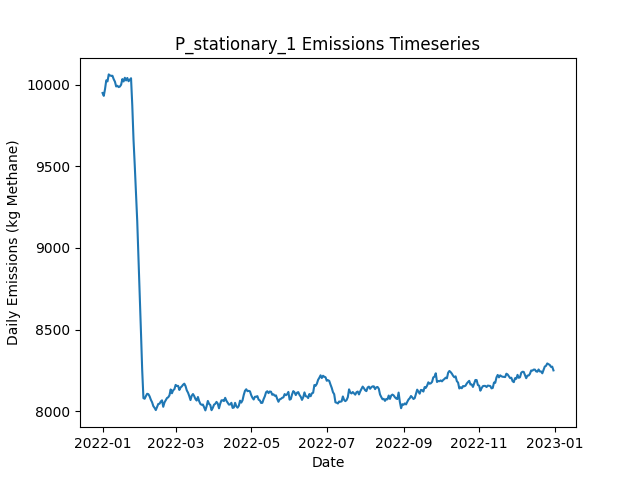

Data behind this chart, as committed beside it:
Date, Daily Emissions (Kg Methane), Daily Mitigable Emissions (Kg Methane), Daily Non-Mitigable Emissions (Kg Methan…, Daily Cost ($), Active Leaks, New Leaks, Leaks Repaired, Leaks Naturally Repaired, Leaks Tagged, Daily Repair Cost ($), Daily Natural Repair Cost ($), stationary Deployment Cost ($), stationary Sites flagged for Follow-Up, stationary Leaks tagged for repair, stationary Sites Visited, stationary Travel Time (Minutes), stationary Survey Time (Minutes), OGI_FU Deployment Cost ($), OGI_FU Sites flagged for Follow-Up, OGI_FU Leaks tagged for repair, OGI_FU Sites Visited, OGI_FU Travel Time (Minutes), OGI_FU Survey Time (Minutes)
2022-01-01, 9950, 6945, 3005, 6300, 3637, 3662, 0, 16, 0.00000, 0.00000, 3200, 6300, 0, , 100, 0, 0, 0.00000, , 0, 0, 0, 0
2022-01-02, 9933, 6928, 3004, 300, 3636, 10, 0, 8, 0.00000, 0.00000, 1600, 300, 0, , 100, 0, 0, 0.00000, , 0, 0, 0, 0
2022-01-03, 9974, 6931, 3043, 300, 3647, 17, 0, 5, 0.00000, 0.00000, 1000, 300, 0, , 100, 0, 0, 0.00000, , 0, 0, 0, 0
2022-01-04, 10028, 6947, 3080, 300, 3654, 17, 0, 7, 0.00000, 0.00000, 1400, 300, 0, , 100, 0, 0, 0.00000, , 0, 0, 0, 0
2022-01-05, 10021, 6954, 3067, 300, 3652, 7, 0, 5, 0.00000, 0.00000, 1000, 300, 0, , 100, 0, 0, 0.00000, , 0, 0, 0, 0
2022-01-06, 10064, 6993, 3071, 300, 3663, 16, 0, 3, 0.00000, 0.00000, 600, 300, 0, , 100, 0, 0, 0.00000, , 0, 0, 0, 0
2022-01-07, 10058, 6987, 3071, 300, 3659, 3, 0, 6, 0.00000, 0.00000, 1200, 300, 0, , 100, 0, 0, 0.00000, , 0, 0, 0, 0
2022-01-08, 10056, 6981, 3075, 300, 3658, 10, 0, 7, 0.00000, 0.00000, 1400, 300, 0, , 100, 0, 0, 0.00000, , 0, 0, 0, 0
2022-01-09, 10055, 6996, 3060, 300, 3659, 11, 0, 6, 0.00000, 0.00000, 1200, 300, 0, , 100, 0, 0, 0.00000, , 0, 0, 0, 0
2022-01-10, 10035, 6989, 3046, 1300, 3651, 7, 0, 10, 55, 0.00000, 2000, 300, 100, , 100, 0, 0, 1000, , 55, 3, 120, 360
2022-01-11, 10020, 6998, 3022, 1300, 3650, 9, 0, 6, 70, 0.00000, 1200, 300, 0, , 100, 0, 0, 1000, , 70, 3, 120, 360
2022-01-12, 9990, 6977, 3013, 1300, 3642, 5, 0, 10, 60, 0.00000, 2000, 300, 0, , 100, 0, 0, 1000, , 60, 3, 120, 360
2022-01-13, 9994, 6991, 3004, 1300, 3642, 8, 0, 4, 57, 0.00000, 800, 300, 0, , 100, 0, 0, 1000, , 57, 3, 120, 360
2022-01-14, 9986, 7002, 2984, 1300, 3640, 5, 0, 1, 62, 0.00000, 200, 300, 0, , 100, 0, 0, 1000, , 62, 3, 120, 360
2022-01-15, 9990, 6999, 2991, 1300, 3642, 16, 0, 8, 65, 0.00000, 1600, 300, 0, , 100, 0, 0, 1000, , 65, 3, 120, 360
2022-01-16, 10001, 7004, 2997, 1300, 3649, 11, 0, 3, 60, 0.00000, 600, 300, 0, , 100, 0, 0, 1000, , 60, 3, 120, 360
2022-01-17, 10035, 7021, 3014, 1300, 3655, 14, 0, 6, 75, 0.00000, 1200, 300, 0, , 100, 0, 0, 1000, , 75, 3, 120, 360
2022-01-18, 10021, 7027, 2994, 1300, 3650, 4, 0, 5, 69, 0.00000, 1000, 300, 0, , 100, 0, 0, 1000, , 69, 3, 120, 360
2022-01-19, 10043, 7039, 3005, 1300, 3655, 11, 0, 3, 60, 0.00000, 600, 300, 24, , 100, 0, 0, 1000, , 60, 3, 120, 360
2022-01-20, 10027, 7033, 2994, 1300, 3650, 8, 0, 8, 59, 0.00000, 1600, 300, 0, , 100, 0, 0, 1000, , 59, 3, 120, 360
2022-01-21, 10042, 7048, 2994, 1300, 3649, 8, 0, 5, 71, 0.00000, 1000, 300, 0, , 100, 0, 0, 1000, , 71, 3, 120, 360
2022-01-22, 10022, 7036, 2987, 1300, 3648, 7, 0, 7, 62, 0.00000, 1400, 300, 0, , 100, 0, 0, 1000, , 62, 3, 120, 360
2022-01-23, 10031, 7053, 2979, 1300, 3656, 13, 0, 3, 60, 0.00000, 600, 300, 0, , 100, 0, 0, 1000, , 60, 3, 120, 360
2022-01-24, 10041, 7063, 2978, 1300, 3657, 9, 0, 5, 65, 0.00000, 1000, 300, 0, , 100, 0, 0, 1000, , 65, 3, 120, 360
2022-01-25, 9874, 6884, 2990, 10900, 3612, 11, 48, 6, 67, 9600, 1200, 300, 0, , 100, 0, 0, 1000, , 67, 3, 120, 360
2022-01-26, 9664, 6663, 3002, 15100, 3547, 12, 69, 8, 62, 13800, 1600, 300, 0, , 100, 0, 0, 1000, , 62, 3, 120, 360
2022-01-27, 9506, 6495, 3011, 11500, 3499, 10, 51, 5, 76, 10200, 1000, 300, 24, , 100, 0, 0, 1000, , 76, 3, 120, 360
2022-01-28, 9331, 6321, 3010, 11100, 3452, 10, 49, 6, 15, 9800, 1200, 300, 0, , 100, 0, 0, 1000, , 15, 3, 120, 360
2022-01-29, 9164, 6154, 3010, 11900, 3405, 11, 53, 4, 13, 10600, 800, 300, 0, , 100, 0, 0, 1000, , 13, 3, 120, 360
2022-01-30, 8945, 5935, 3010, 13700, 3342, 8, 62, 5, 16, 12400, 1000, 300, 0, , 100, 0, 0, 1000, , 16, 3, 120, 360
2022-01-31, 8740, 5714, 3026, 12900, 3285, 8, 58, 4, 15, 11600, 800, 300, 0, , 100, 0, 0, 1000, , 15, 3, 120, 360
2022-02-01, 8487, 5475, 3013, 14100, 3226, 9, 64, 2, 16, 12800, 400, 300, 0, , 100, 0, 0, 1000, , 16, 3, 120, 360
2022-02-02, 8253, 5256, 2997, 14300, 3164, 12, 65, 3, 14, 13000, 600, 300, 0, , 100, 0, 0, 1000, , 14, 3, 120, 360
2022-02-03, 8080, 5077, 3002, 11700, 3110, 7, 52, 6, 11, 10400, 1200, 300, 0, , 100, 0, 0, 1000, , 11, 3, 120, 360
2022-02-04, 8076, 5065, 3010, 1900, 3107, 10, 3, 8, 19, 600, 1600, 300, 24, , 100, 0, 0, 1000, , 19, 3, 120, 360
2022-02-05, 8092, 5073, 3019, 1700, 3109, 10, 2, 4, 14, 400, 800, 300, 0, , 100, 0, 0, 1000, , 14, 3, 120, 360
2022-02-06, 8106, 5085, 3021, 1900, 3118, 17, 3, 1, 13, 600, 200, 300, 0, , 100, 0, 0, 1000, , 13, 3, 120, 360
2022-02-07, 8104, 5081, 3023, 2100, 3117, 12, 4, 8, 14, 800, 1600, 300, 0, , 100, 0, 0, 1000, , 14, 3, 120, 360
2022-02-08, 8090, 5071, 3019, 1900, 3111, 12, 3, 10, 13, 600, 2000, 300, 0, , 100, 0, 0, 1000, , 13, 3, 120, 360
2022-02-09, 8069, 5069, 3001, 1900, 3107, 10, 3, 7, 14, 600, 1400, 300, 0, , 100, 0, 0, 1000, , 14, 3, 120, 360
2022-02-10, 8054, 5051, 3003, 1700, 3106, 12, 2, 9, 11, 400, 1800, 300, 0, , 100, 0, 0, 1000, , 11, 3, 120, 360
2022-02-11, 8030, 5032, 2998, 1300, 3106, 12, 0, 10, 8, 0.00000, 2000, 300, 0, , 100, 0, 0, 1000, , 8, 3, 120, 360
2022-02-12, 8020, 5021, 2999, 1300, 3100, 6, 0, 8, 19, 0.00000, 1600, 300, 24, , 100, 0, 0, 1000, , 19, 3, 120, 360
2022-02-13, 8006, 5005, 3002, 1300, 3099, 5, 0, 4, 14, 0.00000, 800, 300, 0, , 100, 0, 0, 1000, , 14, 3, 120, 360
2022-02-14, 8024, 5018, 3006, 1500, 3104, 11, 1, 5, 13, 200, 1000, 300, 0, , 100, 0, 0, 1000, , 13, 3, 120, 360
2022-02-15, 8044, 5029, 3015, 1300, 3112, 15, 0, 6, 13, 0.00000, 1200, 300, 0, , 100, 0, 0, 1000, , 13, 3, 120, 360
2022-02-16, 8045, 5012, 3033, 1300, 3109, 7, 0, 6, 15, 0.00000, 1200, 300, 0, , 100, 0, 0, 1000, , 15, 3, 120, 360
2022-02-17, 8059, 5003, 3056, 1500, 3116, 13, 1, 4, 15, 200, 800, 300, 0, , 100, 0, 0, 1000, , 15, 3, 120, 360
2022-02-18, 8066, 5003, 3063, 1500, 3120, 12, 1, 4, 10, 200, 800, 300, 0, , 100, 0, 0, 1000, , 10, 3, 120, 360
2022-02-19, 8026, 4967, 3059, 2100, 3114, 8, 4, 7, 14, 800, 1400, 300, 0, , 100, 0, 0, 1000, , 14, 3, 120, 360
2022-02-20, 8053, 4980, 3073, 1700, 3125, 14, 2, 1, 16, 400, 200, 300, 24, , 100, 0, 0, 1000, , 16, 3, 120, 360
2022-02-21, 8067, 5003, 3064, 1700, 3130, 14, 2, 4, 12, 400, 800, 300, 0, , 100, 0, 0, 1000, , 12, 3, 120, 360
2022-02-22, 8080, 5014, 3066, 1500, 3135, 13, 1, 5, 12, 200, 1000, 300, 0, , 100, 0, 0, 1000, , 12, 3, 120, 360
2022-02-23, 8085, 5011, 3074, 1700, 3136, 12, 2, 7, 14, 400, 1400, 300, 0, , 100, 0, 0, 1000, , 14, 3, 120, 360
2022-02-24, 8096, 5015, 3082, 1500, 3135, 11, 1, 7, 16, 200, 1400, 300, 0, , 100, 0, 0, 1000, , 16, 3, 120, 360
2022-02-25, 8133, 5045, 3087, 1300, 3143, 14, 0, 4, 16, 0.00000, 800, 300, 0, , 100, 0, 0, 1000, , 16, 3, 120, 360
2022-02-26, 8109, 5037, 3072, 1500, 3137, 5, 1, 6, 16, 200, 1200, 300, 0, , 100, 0, 0, 1000, , 16, 3, 120, 360
2022-02-27, 8128, 5042, 3086, 2300, 3146, 21, 5, 6, 7, 1000, 1200, 300, 0, , 100, 0, 0, 1000, , 7, 3, 120, 360
2022-02-28, 8134, 5047, 3087, 1300, 3149, 10, 0, 6, 16, 0.00000, 1200, 300, 24, , 100, 0, 0, 1000, , 16, 3, 120, 360
2022-03-01, 8160, 5056, 3104, 1300, 3153, 12, 0, 7, 13, 0.00000, 1400, 300, 0, , 100, 0, 0, 1000, , 13, 3, 120, 360
... 305 more rows
